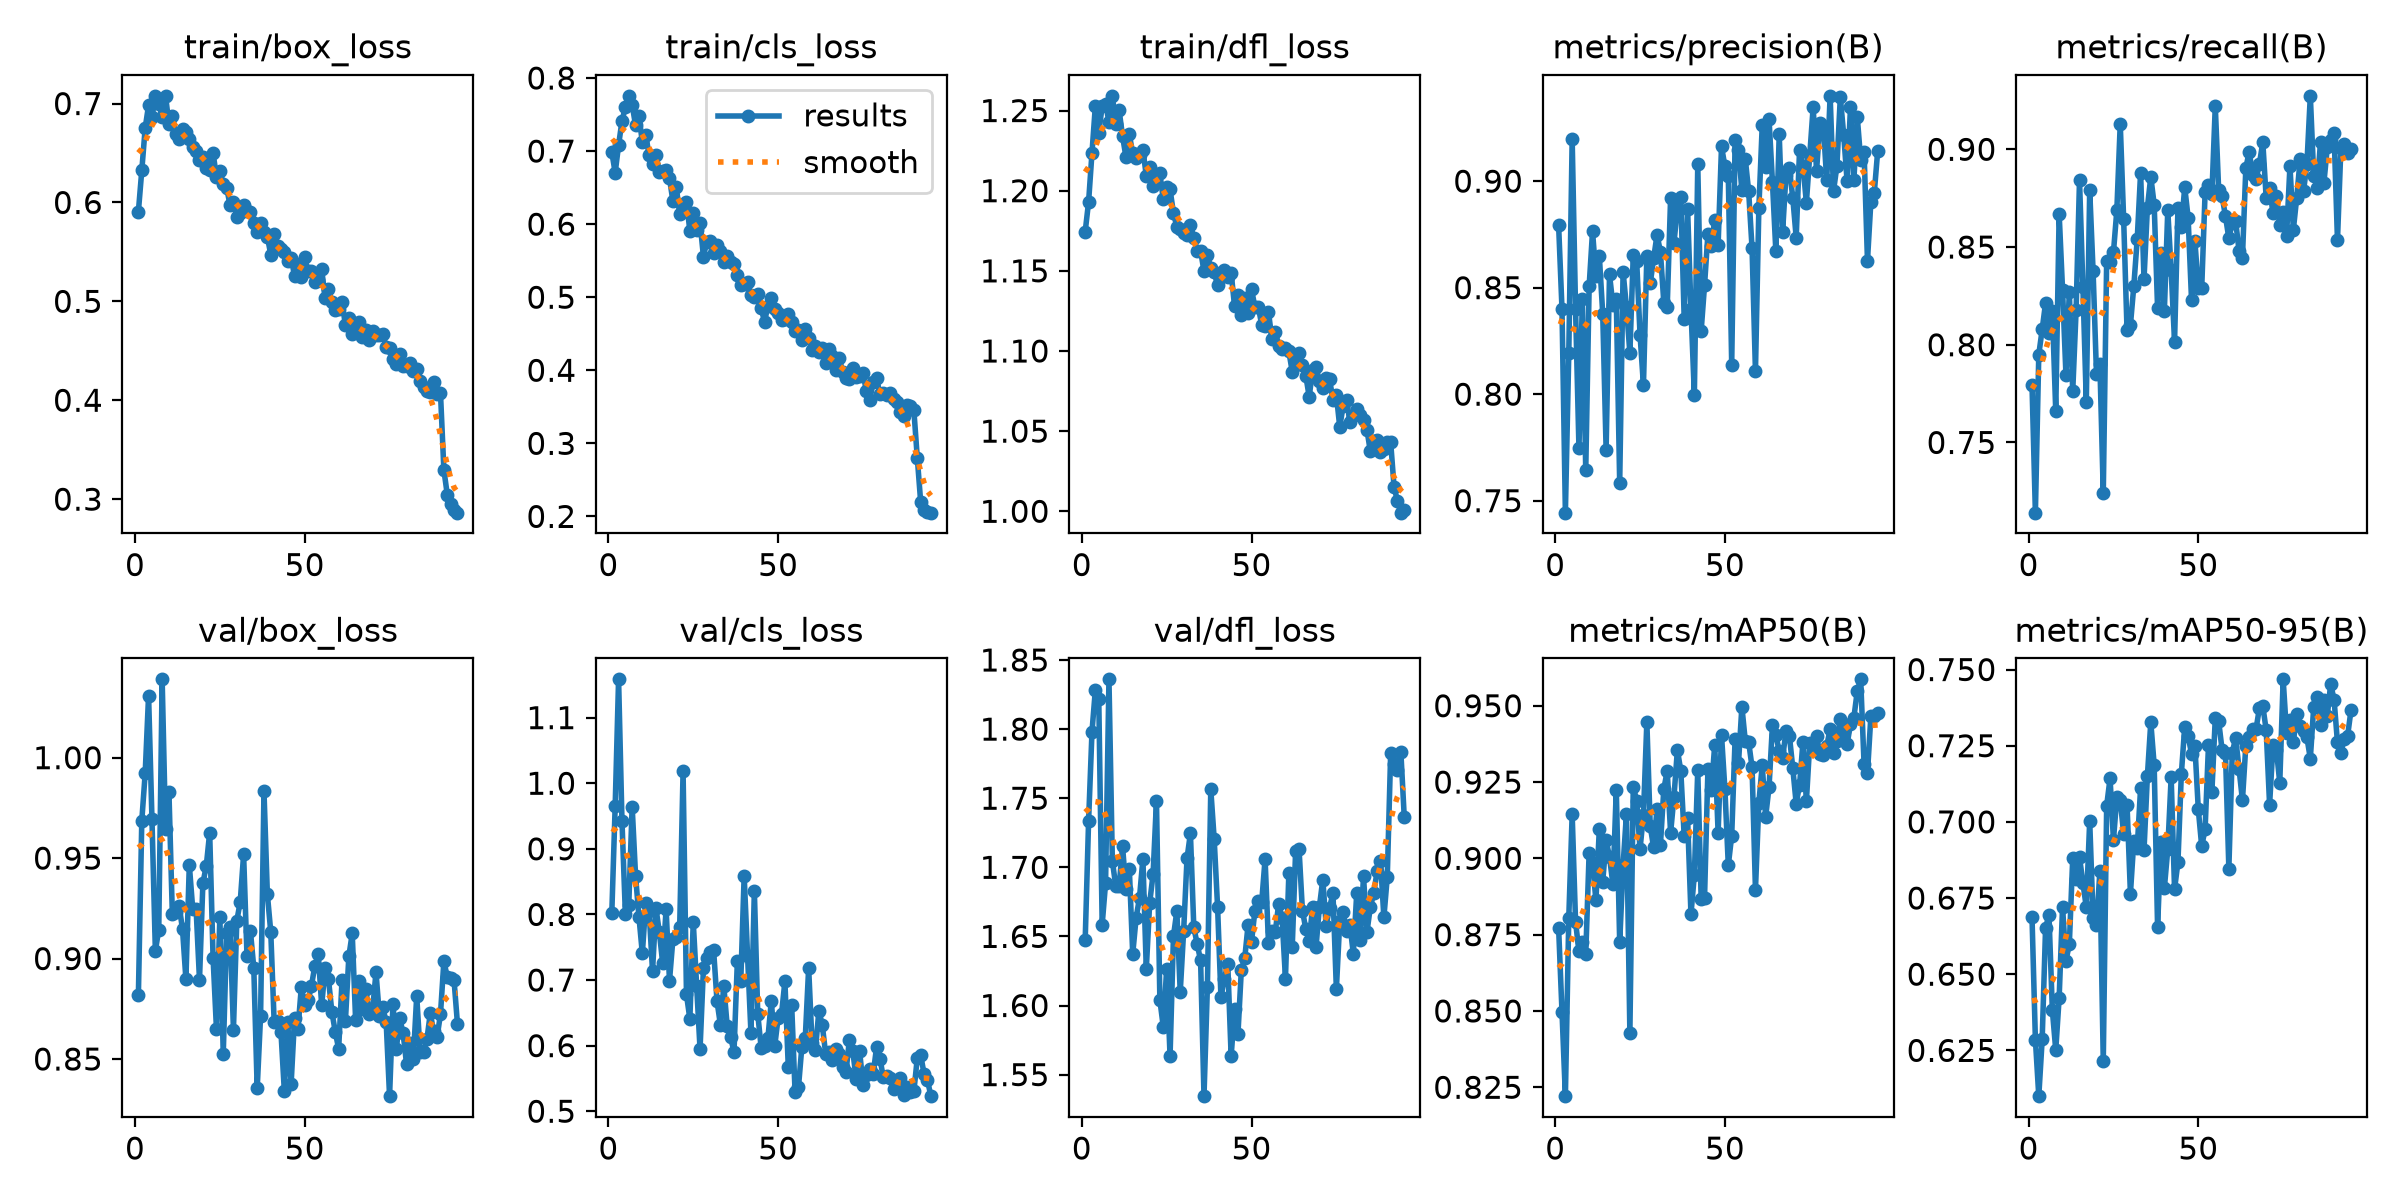

Data behind this chart, as committed beside it:
epoch, time, train/box_loss, train/cls_loss, train/dfl_loss, metrics/precision(B), metrics/recall(B), metrics/mAP50(B), metrics/mAP50-95(B), val/box_loss, val/cls_loss, val/dfl_loss, lr/pg0, lr/pg1, lr/pg2
1, 18.15, 0.5908, 0.6985, 1.174, 0.8795, 0.7796, 0.8773, 0.6689, 0.8821, 0.8017, 1.647, 0.0003284, 0.0003284, 0.0003284
2, 32.25, 0.6324, 0.6705, 1.193, 0.84, 0.7141, 0.8498, 0.6285, 0.9687, 0.9658, 1.734, 0.0006551, 0.0006551, 0.0006551
3, 40.09, 0.6752, 0.7082, 1.224, 0.7444, 0.795, 0.8221, 0.61, 0.9922, 1.158, 1.798, 0.0009753, 0.0009753, 0.0009753
4, 47.24, 0.6983, 0.7413, 1.253, 0.8192, 0.8078, 0.8805, 0.6286, 1.031, 0.9421, 1.829, 0.0009703, 0.0009703, 0.0009703
5, 54.58, 0.686, 0.7601, 1.236, 0.9197, 0.8214, 0.9144, 0.6652, 0.9692, 0.801, 1.821, 0.0009604, 0.0009604, 0.0009604
6, 62.21, 0.7078, 0.7756, 1.253, 0.8399, 0.8062, 0.8791, 0.6694, 0.9038, 0.815, 1.659, 0.0009505, 0.0009505, 0.0009505
7, 71.48, 0.6996, 0.7633, 1.254, 0.7745, 0.8173, 0.8695, 0.6382, 0.9144, 0.9643, 1.688, 0.0009406, 0.0009406, 0.0009406
8, 78.86, 0.6866, 0.7353, 1.243, 0.8447, 0.7659, 0.8725, 0.6251, 1.039, 0.8591, 1.836, 0.0009307, 0.0009307, 0.0009307
9, 87.73, 0.7078, 0.7479, 1.259, 0.7643, 0.867, 0.8686, 0.6423, 0.9646, 0.7963, 1.705, 0.0009208, 0.0009208, 0.0009208
10, 95.1, 0.6791, 0.7121, 1.241, 0.8507, 0.8282, 0.9018, 0.6721, 0.9827, 0.7405, 1.686, 0.0009109, 0.0009109, 0.0009109
11, 102.3, 0.6876, 0.7219, 1.25, 0.8765, 0.7847, 0.8983, 0.6543, 0.9221, 0.8174, 1.686, 0.000901, 0.000901, 0.000901
12, 110, 0.6693, 0.6941, 1.234, 0.8554, 0.8271, 0.8862, 0.6599, 0.9233, 0.8049, 1.715, 0.0008911, 0.0008911, 0.0008911
13, 118.9, 0.6644, 0.6823, 1.221, 0.8649, 0.7762, 0.9096, 0.6881, 0.9263, 0.7136, 1.685, 0.0008812, 0.0008812, 0.0008812
14, 126.9, 0.6742, 0.6943, 1.235, 0.8378, 0.8179, 0.8923, 0.6814, 0.9145, 0.81, 1.699, 0.0008713, 0.0008713, 0.0008713
15, 134.6, 0.6712, 0.6718, 1.223, 0.774, 0.8841, 0.9059, 0.6885, 0.8897, 0.7732, 1.637, 0.0008614, 0.0008614, 0.0008614
16, 143.2, 0.6641, 0.6731, 1.22, 0.8562, 0.8295, 0.9005, 0.6799, 0.9467, 0.7254, 1.663, 0.0008515, 0.0008515, 0.0008515
17, 151, 0.6564, 0.6743, 1.222, 0.8419, 0.7708, 0.8915, 0.672, 0.9247, 0.8082, 1.678, 0.0008416, 0.0008416, 0.0008416
18, 158.9, 0.652, 0.6627, 1.226, 0.8446, 0.8792, 0.9225, 0.7003, 0.9247, 0.6989, 1.706, 0.0008317, 0.0008317, 0.0008317
19, 168.3, 0.6433, 0.6317, 1.209, 0.7582, 0.8376, 0.8724, 0.6686, 0.8894, 0.7623, 1.626, 0.0008218, 0.0008218, 0.0008218
20, 176.9, 0.6456, 0.6509, 1.215, 0.8575, 0.7851, 0.8977, 0.6661, 0.9375, 0.7654, 1.674, 0.0008119, 0.0008119, 0.0008119
21, 184.3, 0.6346, 0.6138, 1.203, 0.8407, 0.7902, 0.9147, 0.6837, 0.9461, 0.7803, 1.695, 0.000802, 0.000802, 0.000802
22, 191.9, 0.6328, 0.619, 1.209, 0.8193, 0.7239, 0.8428, 0.6214, 0.9627, 1.018, 1.748, 0.0007921, 0.0007921, 0.0007921
23, 201.8, 0.65, 0.6307, 1.211, 0.8653, 0.8431, 0.9235, 0.7053, 0.9005, 0.678, 1.604, 0.0007822, 0.0007822, 0.0007822
24, 209.3, 0.626, 0.591, 1.195, 0.8627, 0.8422, 0.9188, 0.7143, 0.8649, 0.6407, 1.585, 0.0007723, 0.0007723, 0.0007723
25, 216.8, 0.6317, 0.6152, 1.203, 0.8278, 0.8473, 0.9032, 0.694, 0.9206, 0.7886, 1.626, 0.0007624, 0.0007624, 0.0007624
26, 227.4, 0.619, 0.5926, 1.201, 0.8042, 0.8689, 0.9143, 0.7083, 0.8524, 0.6911, 1.563, 0.0007525, 0.0007525, 0.0007525
27, 234.8, 0.615, 0.6022, 1.186, 0.8648, 0.9131, 0.9447, 0.7071, 0.9129, 0.5947, 1.65, 0.0007426, 0.0007426, 0.0007426
28, 242.3, 0.5972, 0.5556, 1.177, 0.852, 0.8645, 0.9105, 0.6962, 0.9156, 0.718, 1.668, 0.0007327, 0.0007327, 0.0007327
29, 249.6, 0.6004, 0.5762, 1.176, 0.8637, 0.8073, 0.9036, 0.7057, 0.8646, 0.7334, 1.61, 0.0007228, 0.0007228, 0.0007228
30, 259.2, 0.5852, 0.5763, 1.173, 0.8748, 0.8101, 0.9161, 0.6764, 0.9189, 0.7422, 1.654, 0.0007129, 0.0007129, 0.0007129
31, 266.6, 0.5895, 0.56, 1.173, 0.8668, 0.8301, 0.9044, 0.6939, 0.9282, 0.7453, 1.706, 0.000703, 0.000703, 0.000703
32, 273.9, 0.5974, 0.571, 1.179, 0.843, 0.8539, 0.9227, 0.6914, 0.9518, 0.6679, 1.725, 0.0006931, 0.0006931, 0.0006931
33, 281.2, 0.5915, 0.5637, 1.17, 0.8409, 0.8881, 0.9286, 0.7112, 0.9011, 0.6318, 1.657, 0.0006832, 0.0006832, 0.0006832
34, 288.5, 0.5904, 0.5476, 1.162, 0.8923, 0.8335, 0.9083, 0.6906, 0.9138, 0.6911, 1.644, 0.0006733, 0.0006733, 0.0006733
35, 295.8, 0.579, 0.5569, 1.163, 0.8711, 0.8702, 0.9202, 0.7151, 0.8953, 0.6296, 1.633, 0.0006634, 0.0006634, 0.0006634
36, 303.3, 0.5704, 0.5477, 1.15, 0.8876, 0.886, 0.9355, 0.7327, 0.8353, 0.6136, 1.534, 0.0006535, 0.0006535, 0.0006535
37, 310.7, 0.579, 0.5453, 1.16, 0.8928, 0.8717, 0.9287, 0.7186, 0.8716, 0.5899, 1.613, 0.0006436, 0.0006436, 0.0006436
38, 318.1, 0.5705, 0.5302, 1.152, 0.8355, 0.8186, 0.9073, 0.6654, 0.9834, 0.7294, 1.756, 0.0006337, 0.0006337, 0.0006337
39, 325.4, 0.5653, 0.5162, 1.149, 0.8871, 0.8471, 0.9132, 0.6934, 0.9319, 0.6987, 1.721, 0.0006238, 0.0006238, 0.0006238
40, 332.8, 0.5473, 0.5183, 1.141, 0.8399, 0.8174, 0.8817, 0.6783, 0.9132, 0.8592, 1.672, 0.0006139, 0.0006139, 0.0006139
41, 340.1, 0.5685, 0.5206, 1.147, 0.7997, 0.8688, 0.8947, 0.691, 0.8684, 0.7368, 1.606, 0.000604, 0.000604, 0.000604
42, 347.5, 0.5562, 0.5027, 1.151, 0.9078, 0.838, 0.9289, 0.7147, 0.8687, 0.619, 1.619, 0.0005941, 0.0005941, 0.0005941
43, 354.8, 0.5532, 0.5005, 1.146, 0.8297, 0.8015, 0.8868, 0.6779, 0.8635, 0.8364, 1.63, 0.0005842, 0.0005842, 0.0005842
44, 362.2, 0.5496, 0.505, 1.149, 0.8511, 0.8699, 0.8871, 0.6868, 0.834, 0.6486, 1.563, 0.0005743, 0.0005743, 0.0005743
45, 369.6, 0.541, 0.485, 1.128, 0.8753, 0.8602, 0.9293, 0.7157, 0.8683, 0.5971, 1.597, 0.0005644, 0.0005644, 0.0005644
46, 376.9, 0.5441, 0.4664, 1.135, 0.8696, 0.8806, 0.9225, 0.7313, 0.8377, 0.5997, 1.579, 0.0005545, 0.0005545, 0.0005545
47, 384.2, 0.5257, 0.4883, 1.122, 0.882, 0.865, 0.9371, 0.7282, 0.8702, 0.6118, 1.626, 0.0005446, 0.0005446, 0.0005446
48, 391.5, 0.5377, 0.4989, 1.133, 0.8702, 0.8231, 0.9083, 0.7224, 0.8647, 0.6683, 1.634, 0.0005347, 0.0005347, 0.0005347
49, 398.9, 0.5245, 0.4843, 1.124, 0.9163, 0.8528, 0.9404, 0.7248, 0.8857, 0.5992, 1.659, 0.0005248, 0.0005248, 0.0005248
50, 406.2, 0.5444, 0.4781, 1.139, 0.907, 0.8293, 0.9226, 0.7041, 0.8767, 0.6423, 1.646, 0.0005149, 0.0005149, 0.0005149
51, 413.4, 0.5305, 0.4694, 1.127, 0.9024, 0.8288, 0.8977, 0.692, 0.8792, 0.6476, 1.669, 0.000505, 0.000505, 0.000505
52, 420.7, 0.5311, 0.4704, 1.127, 0.8139, 0.8779, 0.9074, 0.6976, 0.8866, 0.6981, 1.676, 0.0004951, 0.0004951, 0.0004951
53, 428, 0.5196, 0.4775, 1.116, 0.9192, 0.8816, 0.9391, 0.7252, 0.8965, 0.567, 1.675, 0.0004852, 0.0004852, 0.0004852
54, 435.4, 0.5218, 0.4658, 1.116, 0.9148, 0.8769, 0.9312, 0.7099, 0.902, 0.6616, 1.706, 0.0004753, 0.0004753, 0.0004753
55, 442.6, 0.5327, 0.4543, 1.124, 0.8956, 0.9222, 0.9497, 0.734, 0.8767, 0.5287, 1.645, 0.0004654, 0.0004654, 0.0004654
56, 450, 0.5029, 0.4554, 1.107, 0.9105, 0.879, 0.9385, 0.733, 0.8952, 0.5366, 1.654, 0.0004555, 0.0004555, 0.0004555
57, 457.3, 0.5124, 0.441, 1.112, 0.8952, 0.8761, 0.9381, 0.7237, 0.8898, 0.5985, 1.653, 0.0004456, 0.0004456, 0.0004456
58, 464.5, 0.4995, 0.4563, 1.103, 0.8685, 0.8658, 0.9298, 0.7227, 0.8735, 0.6114, 1.674, 0.0004357, 0.0004357, 0.0004357
59, 471.8, 0.4915, 0.444, 1.101, 0.8107, 0.8544, 0.8897, 0.6847, 0.8636, 0.7184, 1.664, 0.0004258, 0.0004258, 0.0004258
60, 479.1, 0.4921, 0.4276, 1.102, 0.8874, 0.8622, 0.9182, 0.7227, 0.855, 0.6035, 1.62, 0.0004159, 0.0004159, 0.0004159
... 35 more rows
